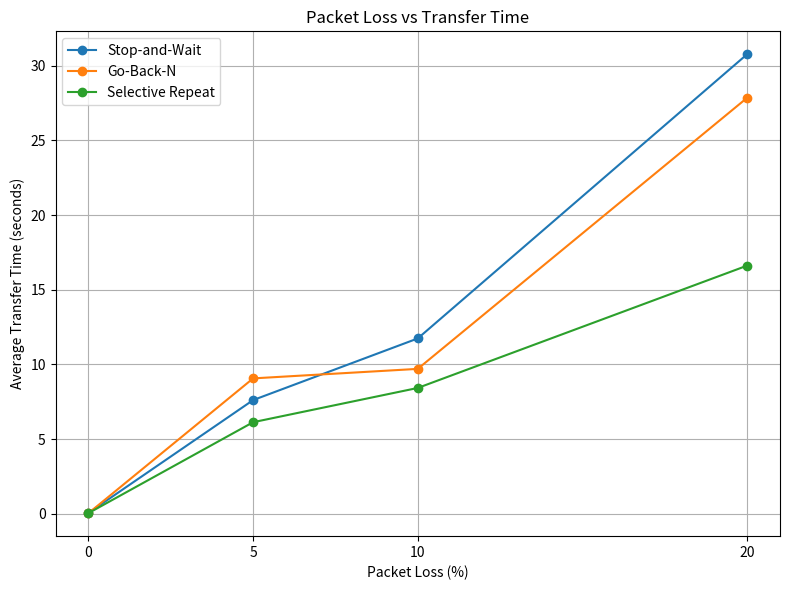

The script that saved this image: (Note: this script raises an exception after producing the figure.)
import matplotlib.pyplot as plt

loss = [0, 5, 10, 20]

sw_time = [0.049, 7.607, 11.735, 30.763]
gbn_time = [0.032, 9.060, 9.697, 27.844]
sr_time = [0.037, 6.126, 8.420, 16.609]

sw_retrans = [0, 7.33, 11.67, 30.33]
gbn_retrans = [0, 34.33, 37.33, 107.67]
sr_retrans = [0, 7.00, 11.67, 28.33]

sw_goodput = [9198.791, 59.437, 38.252, 15.460]
gbn_goodput = [13946.268, 53.212, 50.600, 16.145]
sr_goodput = [11909.853, 82.573, 54.795, 26.895]

sw_attempts = [109.00, 116.33, 120.67, 139.33]
gbn_attempts = [109.00, 143.33, 146.33, 216.67]
sr_attempts = [109.00, 116.00, 120.67, 137.33]


plt.figure(figsize=(8, 6))

plt.plot(
    loss,
    sw_time,
    marker='o',
    label='Stop-and-Wait'
)

plt.plot(
    loss,
    gbn_time,
    marker='o',
    label='Go-Back-N'
)

plt.plot(
    loss,
    sr_time,
    marker='o',
    label='Selective Repeat'
)

plt.xlabel('Packet Loss (%)')
plt.ylabel('Average Transfer Time (seconds)')
plt.title('Packet Loss vs Transfer Time')

plt.xticks(loss)

plt.grid(True)
plt.legend()

plt.tight_layout()

plt.savefig('../graphs/transfer_time.png')

plt.close()


plt.figure(figsize=(8, 6))

plt.plot(
    loss,
    sw_retrans,
    marker='o',
    label='Stop-and-Wait'
)

plt.plot(
    loss,
    gbn_retrans,
    marker='o',
    label='Go-Back-N'
)

plt.plot(
    loss,
    sr_retrans,
    marker='o',
    label='Selective Repeat'
)

plt.xlabel('Packet Loss (%)')
plt.ylabel('Average Retransmissions')
plt.title('Packet Loss vs Retransmissions')

plt.xticks(loss)

plt.grid(True)
plt.legend()

plt.tight_layout()

plt.savefig('../graphs/retransmissions.png')

plt.close()


plt.figure(figsize=(8, 6))

plt.plot(
    loss,
    sw_goodput,
    marker='o',
    label='Stop-and-Wait'
)

plt.plot(
    loss,
    gbn_goodput,
    marker='o',
    label='Go-Back-N'
)

plt.plot(
    loss,
    sr_goodput,
    marker='o',
    label='Selective Repeat'
)

plt.xlabel('Packet Loss (%)')
plt.ylabel('Average Goodput (kbps)')
plt.title('Packet Loss vs Goodput')

plt.xticks(loss)

plt.grid(True)
plt.legend()

plt.tight_layout()

plt.savefig('../graphs/goodput_overall.png')

plt.close()


loss_focus = [5, 10, 20]

sw_goodput_focus = [
    59.437,
    38.252,
    15.460
]

gbn_goodput_focus = [
    53.212,
    50.600,
    16.145
]

sr_goodput_focus = [
    82.573,
    54.795,
    26.895
]

plt.figure(figsize=(8, 6))

plt.plot(
    loss_focus,
    sw_goodput_focus,
    marker='o',
    label='Stop-and-Wait'
)

plt.plot(
    loss_focus,
    gbn_goodput_focus,
    marker='o',
    label='Go-Back-N'
)

plt.plot(
    loss_focus,
    sr_goodput_focus,
    marker='o',
    label='Selective Repeat'
)

plt.xlabel('Packet Loss (%)')
plt.ylabel('Average Goodput (kbps)')
plt.title('Goodput Comparison Under Packet Loss')

plt.xticks(loss_focus)

plt.grid(True)
plt.legend()

plt.tight_layout()

plt.savefig('../graphs/goodput_loss_only.png')

plt.close()


plt.figure(figsize=(8, 6))

plt.plot(
    loss,
    sw_attempts,
    marker='o',
    label='Stop-and-Wait'
)

plt.plot(
    loss,
    gbn_attempts,
    marker='o',
    label='Go-Back-N'
)

plt.plot(
    loss,
    sr_attempts,
    marker='o',
    label='Selective Repeat'
)

plt.xlabel('Packet Loss (%)')
plt.ylabel('Average Send Attempts')
plt.title('Packet Loss vs Send Attempts')

plt.xticks(loss)

plt.grid(True)
plt.legend()

plt.tight_layout()

plt.savefig('../graphs/send_attempts.png')

plt.close()


print("All comparison graphs generated successfully.")
